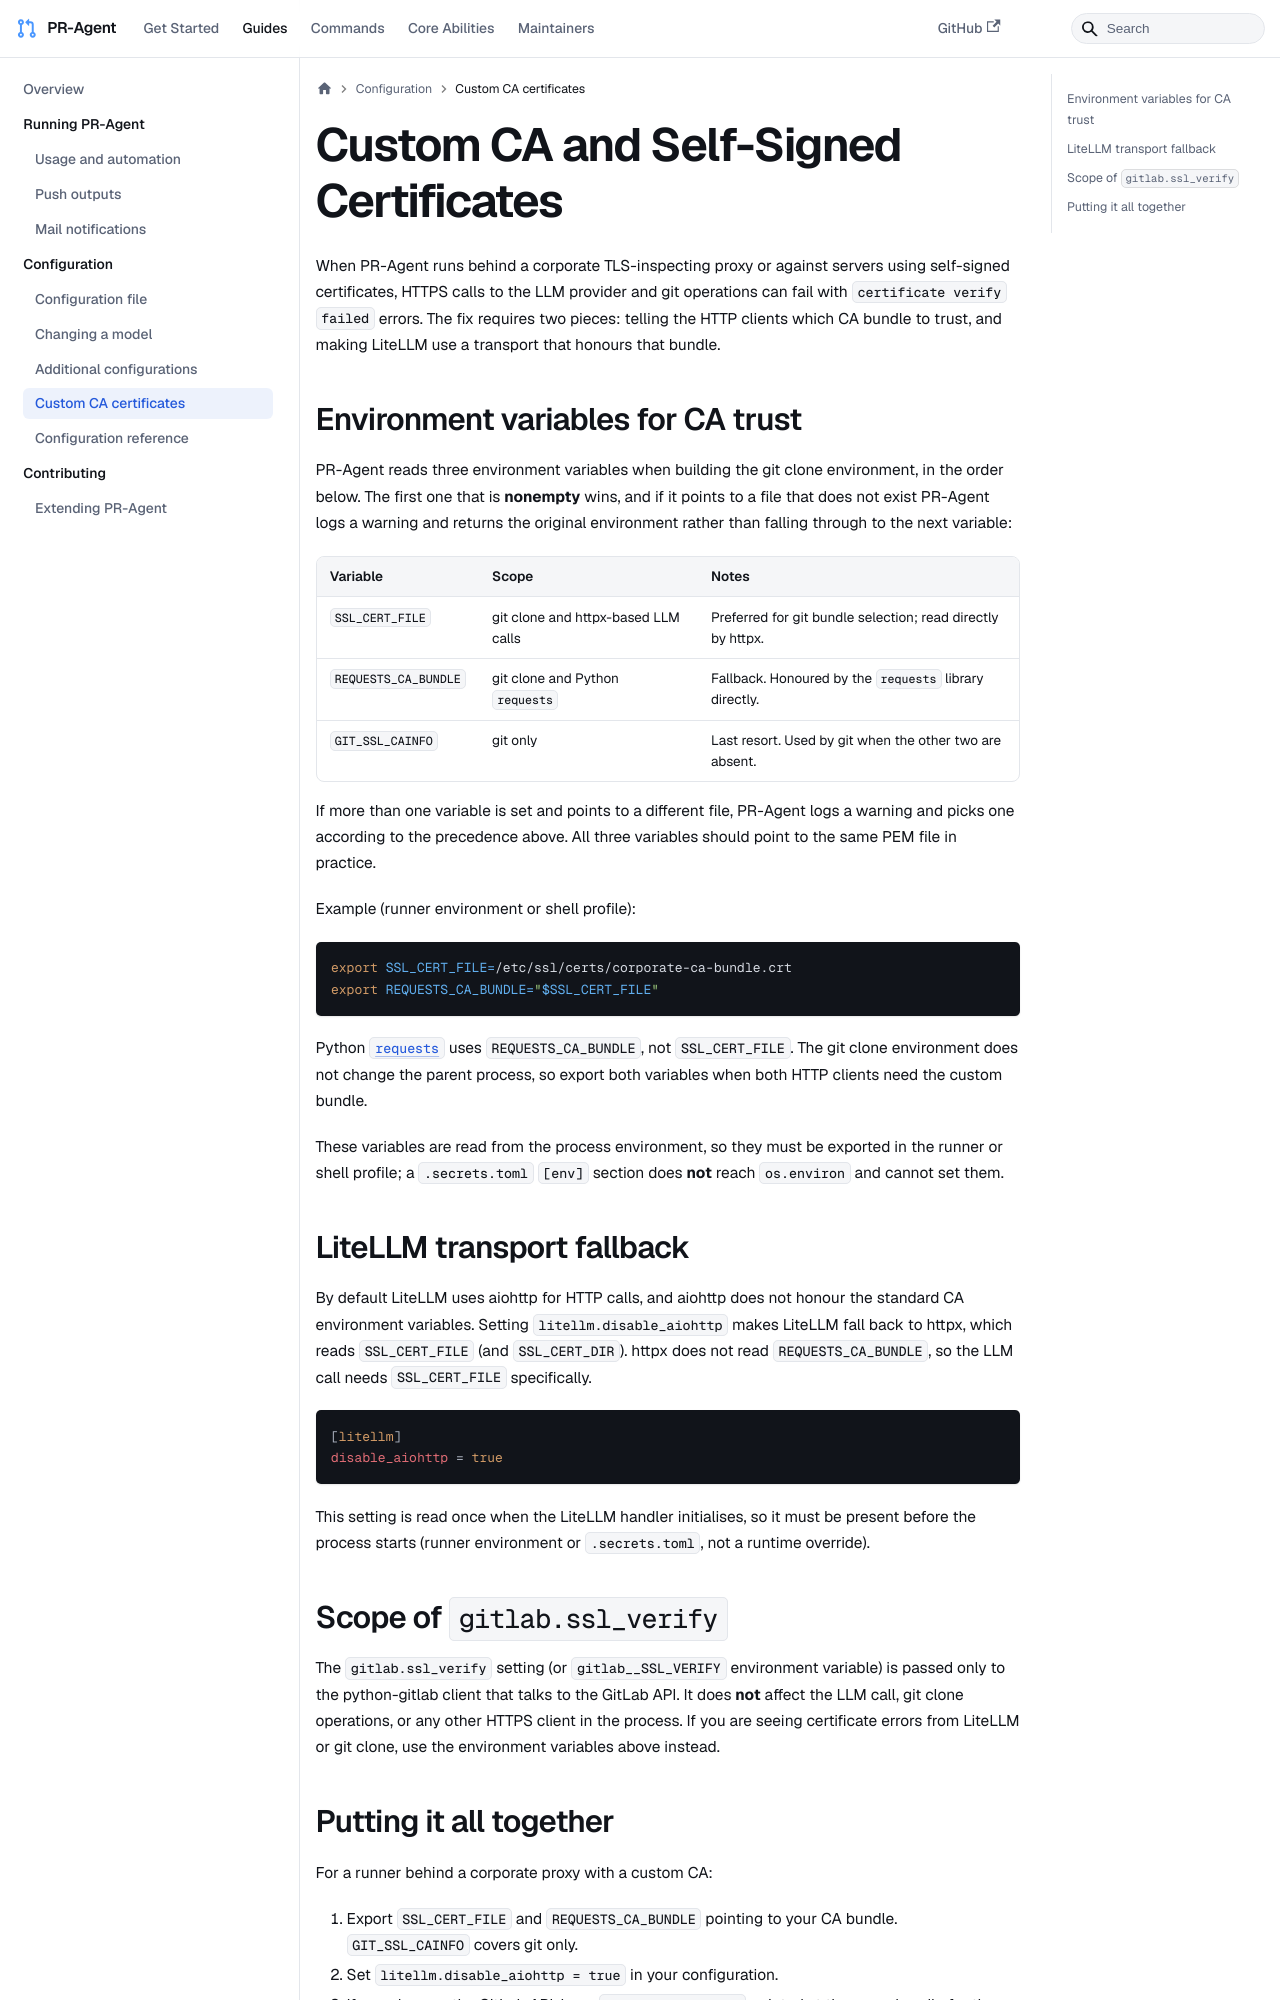

repository: sirluky/pr-agent · page: usage-guide/custom_ca_and_self_signed_certificates/index.html · generator: docusaurus

---
title: "Custom CA and Self-Signed Certificates"
sidebar_position: 11
---

When PR-Agent runs behind a corporate TLS-inspecting proxy or against servers using self-signed certificates, HTTPS calls to the LLM provider and git operations can fail with `certificate verify failed` errors. The fix requires two pieces: telling the HTTP clients which CA bundle to trust, and making LiteLLM use a transport that honours that bundle.

## Environment variables for CA trust

PR-Agent reads three environment variables when building the git clone environment, in the order below. The first one that is **nonempty** wins, and if it points to a file that does not exist PR-Agent logs a warning and returns the original environment rather than falling through to the next variable:

| Variable | Scope | Notes |
|---|---|---|
| `SSL_CERT_FILE` | git clone and httpx-based LLM calls | Preferred for git bundle selection; read directly by httpx. |
| `REQUESTS_CA_BUNDLE` | git clone and Python `requests` | Fallback. Honoured by the `requests` library directly. |
| `GIT_SSL_CAINFO` | git only | Last resort. Used by git when the other two are absent. |

If more than one variable is set and points to a different file, PR-Agent logs a warning and picks one according to the precedence above. All three variables should point to the same PEM file in practice.

Example (runner environment or shell profile):

```bash
export SSL_CERT_FILE=/etc/ssl/certs/corporate-ca-bundle.crt
export REQUESTS_CA_BUNDLE="$SSL_CERT_FILE"
```

Python [`requests`](https://requests.readthedocs.io/en/latest/user/advanced/#ssl-cert-verification) uses `REQUESTS_CA_BUNDLE`, not `SSL_CERT_FILE`. The git clone environment does not change the parent process, so export both variables when both HTTP clients need the custom bundle.

These variables are read from the process environment, so they must be exported in the runner or shell profile; a `.secrets.toml` `[env]` section does **not** reach `os.environ` and cannot set them.

## LiteLLM transport fallback

By default LiteLLM uses aiohttp for HTTP calls, and aiohttp does not honour the standard CA environment variables. Setting `litellm.disable_aiohttp` makes LiteLLM fall back to httpx, which reads `SSL_CERT_FILE` (and `SSL_CERT_DIR`). httpx does not read `REQUESTS_CA_BUNDLE`, so the LLM call needs `SSL_CERT_FILE` specifically.

```toml
[litellm]
disable_aiohttp = true
```

This setting is read once when the LiteLLM handler initialises, so it must be present before the process starts (runner environment or `.secrets.toml`, not a runtime override).
